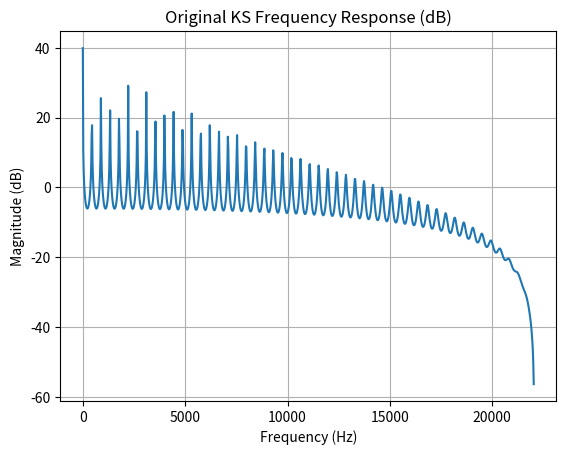
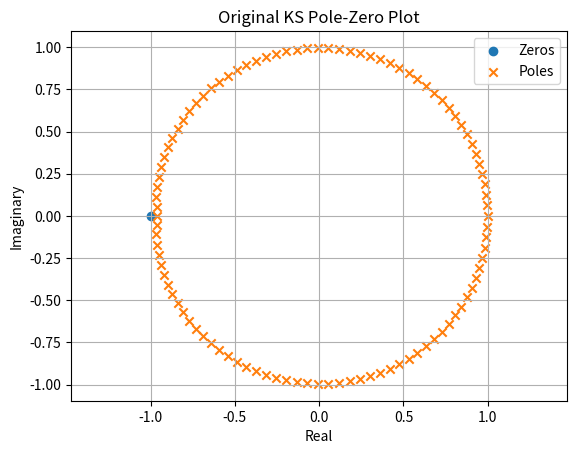
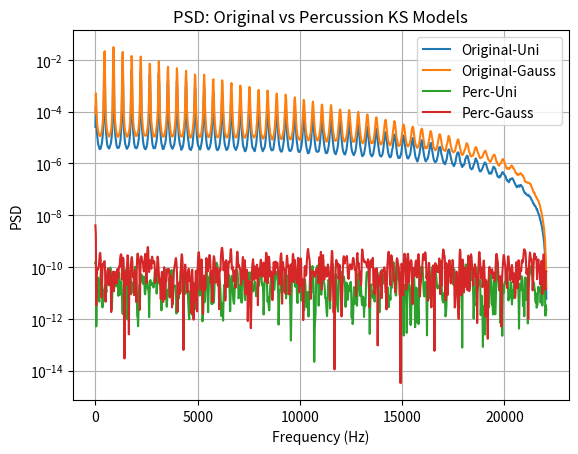

Reproduce these figures in Python, in order.
#!/usr/bin/env python3
"""
Combined Karplus-Strong synthesis, analysis, and noise-response comparison for original and percussion models.

Dependencies:
  - numpy
  - scipy (signal, io.wavfile)
  - matplotlib
Usage:
  python karplus_strong_full.py

Sections:
 1) Karplus-Strong synthesis (string, percussion, harp arpeggio)
 2) Filter analysis (frequency response & pole-zero of original model)
 3) Noise response: compare uniform vs. Gaussian noise through both original and percussion KS models
 4) Save audio outputs
"""

# Hola test
import numpy as np
import scipy.signal as signal
import scipy.io.wavfile as wavfile
import matplotlib.pyplot as plt
import os

# --------------------------
# Karplus-Strong Functions
# --------------------------
def karplus_strong(freq, duration, fs=44100, R=0.99):
    """Original KS: linear recursion"""
    L = int(fs / freq - 0.5)
    N = int(duration * fs)
    buf = np.random.uniform(-1, 1, size=L)
    y = np.zeros(N)
    for n in range(N):
        y[n] = buf[n % L]
        avg = 0.5 * (buf[n % L] + buf[(n - 1) % L])
        buf[n % L] = R * avg
    return y


def karplus_strong_percussion(freq, duration, fs=44100, b=0.5):
    """Percussion KS: random sign in feedback"""
    L = int(fs / freq - 0.5)
    N = int(duration * fs)
    buf = np.random.uniform(-1, 1, size=L)
    y = np.zeros(N)
    for n in range(N):
        y[n] = buf[n % L]
        sign = 1 if np.random.rand() < b else -1
        avg = 0.5 * (buf[n % L] + buf[(n - 1) % L])
        buf[n % L] = sign * avg
    return y


def generate_arpa_arpeggio(freqs, note_duration, fs=44100, R=0.98):
    N_note = int(note_duration * fs)
    total = N_note * len(freqs)
    y = np.zeros(total)
    for i, f in enumerate(freqs):
        y_note = karplus_strong(f, note_duration, fs, R)
        y[i * N_note:(i + 1) * N_note] += y_note
    return y / np.max(np.abs(y))

# --------------------------
# Filter Analysis
# --------------------------
def compute_transfer(R, L):
    b = np.zeros(L+2)
    b[L] = 0.5 * R
    b[L+1] = 0.5 * R
    a = np.zeros(L+2)
    a[0] = 1.0
    a[L] = -0.5 * R
    a[L+1] = -0.5 * R
    return b, a

# --------------------------
# Noise Response Analysis
# --------------------------
def noise_response_original(b, a, fs, N=500000):
    uni = np.random.uniform(-1, 1, size=N)
    gauss = np.random.normal(0, 1, size=N)
    y_u = signal.lfilter(b, a, uni)
    y_g = signal.lfilter(b, a, gauss)
    f_u, P_u = signal.welch(y_u, fs=fs, nperseg=2048)
    f_g, P_g = signal.welch(y_g, fs=fs, nperseg=2048)
    return f_u, P_u, f_g, P_g


def noise_response_percussion(freq, fs, b_prob, N=500000):
    # Treat noise as initial buffer and iterate
    L = int(fs / freq - 0.5)
    uni = np.random.uniform(-1, 1, size=N)
    gauss = np.random.normal(0, 1, size=N)
    def run_perc(input_noise):
        buf = input_noise[:L].copy()
        out = np.zeros(N)
        for n in range(N):
            out[n] = buf[n % L]
            sign = 1 if np.random.rand() < b_prob else -1
            avg = 0.5 * (buf[n % L] + buf[(n - 1) % L])
            buf[n % L] = sign * avg
        return out
    y_u = run_perc(uni)
    y_g = run_perc(gauss)
    f_u, P_u = signal.welch(y_u, fs=fs, nperseg=2048)
    f_g, P_g = signal.welch(y_g, fs=fs, nperseg=2048)
    return f_u, P_u, f_g, P_g

# --------------------------
# Main Execution
# --------------------------
if __name__ == '__main__':
    fs = 44100
    duration = 2.0
    string_freq = 440.0
    perc_freq = 440.0
    arpa_notes = [261.63, 329.63, 392.00, 523.25]
    R = 0.99
    b_prob = 0.5

    # Section 1: Synthesis
    y_string = karplus_strong(string_freq, duration, fs, R)
    y_perc = karplus_strong_percussion(perc_freq, duration, fs, b_prob)
    y_arpa = generate_arpa_arpeggio(arpa_notes, note_duration=0.5, fs=fs, R=0.98)

    # Section 2: Filter Analysis for Original
    L = int(fs / string_freq - 0.5)
    b, a = compute_transfer(R, L)
    w, h = signal.freqz(b, a, worN=1024, fs=fs)
    plt.figure()
    plt.plot(w, 20 * np.log10(np.abs(h)))
    plt.title('Original KS Frequency Response (dB)')
    plt.xlabel('Frequency (Hz)')
    plt.ylabel('Magnitude (dB)')
    plt.grid(True)
    plt.show()
    zeros = np.roots(b)
    poles = np.roots(a)
    plt.figure()
    plt.scatter(np.real(zeros), np.imag(zeros), marker='o', label='Zeros')
    plt.scatter(np.real(poles), np.imag(poles), marker='x', label='Poles')
    plt.title('Original KS Pole-Zero Plot')
    plt.xlabel('Real')
    plt.ylabel('Imaginary')
    plt.legend()
    plt.axis('equal')
    plt.grid(True)
    plt.show()

    # Section 3: Noise Response Comparison
    f_u_o, P_u_o, f_g_o, P_g_o = noise_response_original(b, a, fs)
    f_u_p, P_u_p, f_g_p, P_g_p = noise_response_percussion(perc_freq, fs, b_prob)

    plt.figure()
    plt.semilogy(f_u_o, P_u_o, label='Original-Uni')
    plt.semilogy(f_g_o, P_g_o, label='Original-Gauss')
    plt.semilogy(f_u_p, P_u_p, label='Perc-Uni')
    plt.semilogy(f_g_p, P_g_p, label='Perc-Gauss')
    plt.title('PSD: Original vs Percussion KS Models')
    plt.xlabel('Frequency (Hz)')
    plt.ylabel('PSD')
    plt.legend()
    plt.grid(True)
    plt.show()

    # Section 4: Save Audio Outputs
    def to_int16(x):
        return (x / np.max(np.abs(x)) * 32767).astype(np.int16)
    os.makedirs('output', exist_ok=True)
    wavfile.write('output/string.wav', fs, to_int16(y_string))
    wavfile.write('output/percussion.wav', fs, to_int16(y_perc))
    wavfile.write('output/harp_arpeggio.wav', fs, to_int16(y_arpa))
    print('Generated audio: output/string.wav, percussion.wav, harp_arpeggio.wav')

# Section 5: Disadvantages and Limitations
# - Frequency quantization: since the delay-line length L must be an integer, only frequencies equal to fs/(L+Δ) can be synthesized exactly, leading to pitch inaccuracies especially at high registers.
# - Limited harmonic control: the basic KS model produces perfectly harmonic overtones; it cannot simulate inharmonic instruments (e.g., bells, drums) without extra filtering or dispersion.
# - Decay envelope rigidity: the loop-gain R fixes the overall decay time; independent control of attack and sustain requires additional envelopes.
# - Low-frequency challenges: for very low notes (e.g., below A2), the required buffer length grows large, increasing memory use and startup noise.
# - High-frequency constraints: at high pitches (e.g., above A5), the buffer becomes very short (few samples), producing coarse timbres and potential aliasing.
# - Physical realism limits: it omits detailed modeling of string stiffness, body resonance, and damping curves present in real instruments.
# Recommended use: optimal in mid-range octaves (around A2–A5) where buffer lengths and harmonic richness balance artifact minimization.

